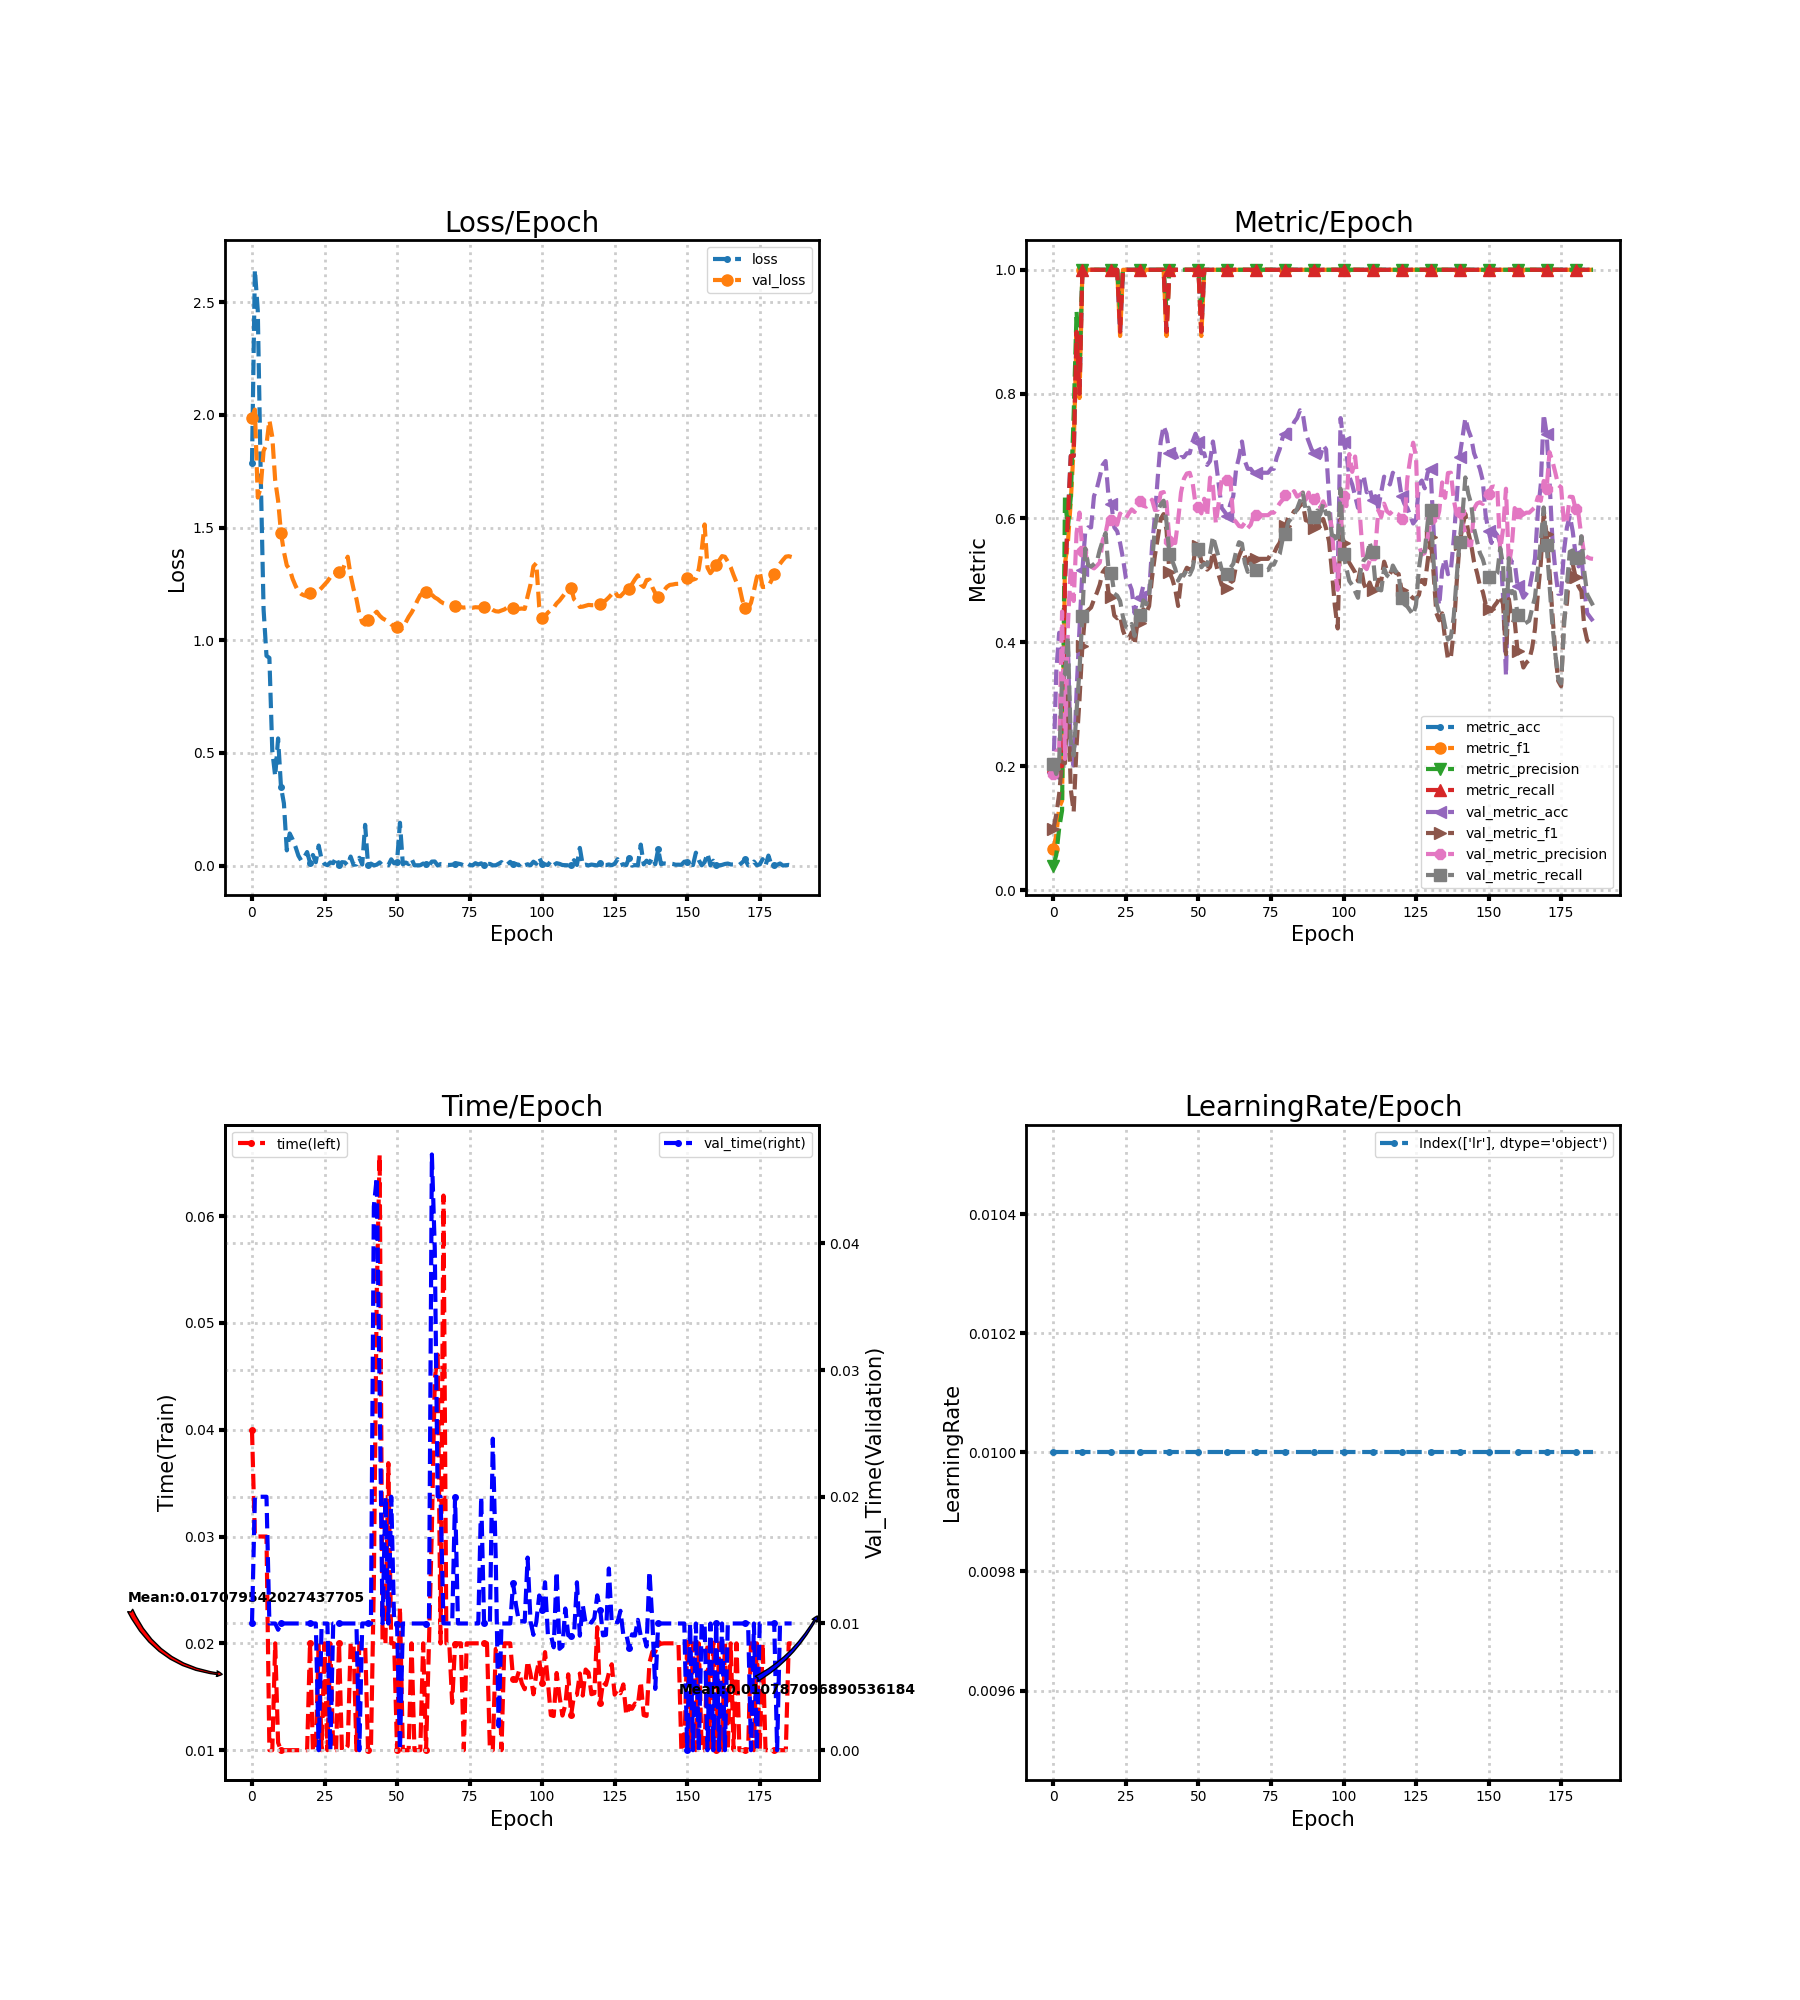

The table this chart was drawn from, first rows:
loss, metric_acc, metric_f1, metric_precision, metric_recall, time, lr, val_loss, val_metric_acc, val_metric_f1, val_metric_precision, val_metric_recall, val_time
1.785, 0.2, 0.06667, 0.04, 0.2, 0.04, 0.01, 1.987, 0.1887, 0.09904, 0.1881, 0.2041, 0.01
2.644, 0.2, 0.08889, 0.05714, 0.2, 0.03, 0.01, 2.023, 0.3522, 0.1223, 0.224, 0.1875, 0.02
2.462, 0.2, 0.1333, 0.1, 0.2, 0.03, 0.01, 1.633, 0.4151, 0.1551, 0.2279, 0.2075, 0.02
1.741, 0.2, 0.1444, 0.1286, 0.2, 0.03, 0.01, 1.678, 0.3899, 0.2075, 0.4493, 0.3437, 0.02
1.136, 0.5, 0.5267, 0.6333, 0.5, 0.03, 0.01, 1.84, 0.3836, 0.2047, 0.2119, 0.3479, 0.02
0.9308, 0.6, 0.56, 0.5833, 0.6, 0.03, 0.01, 1.869, 0.3962, 0.321, 0.4258, 0.4089, 0.02
0.9214, 0.7, 0.6267, 0.6333, 0.7, 0.009999, 0.01, 1.976, 0.2201, 0.1631, 0.5221, 0.2414, 0.01
0.5087, 0.7, 0.7133, 0.7667, 0.7, 0.01, 0.01, 1.903, 0.2013, 0.1264, 0.4663, 0.2173, 0.01
0.396, 0.9, 0.8933, 0.9333, 0.9, 0.02, 0.01, 1.709, 0.3208, 0.2335, 0.5762, 0.2895, 0.01
0.5642, 0.8, 0.7933, 0.8333, 0.8, 0.0107, 0.01, 1.62, 0.4214, 0.3066, 0.6088, 0.3534, 0.009505
0.3487, 1.0, 1.0, 1.0, 1.0, 0.009998, 0.01, 1.476, 0.5157, 0.3934, 0.5466, 0.4424, 0.01
0.2763, 1.0, 1.0, 1.0, 1.0, 0.009999, 0.01, 1.392, 0.5786, 0.4481, 0.5443, 0.5511, 0.01
0.06729, 1.0, 1.0, 1.0, 1.0, 0.009999, 0.01, 1.332, 0.5849, 0.4516, 0.5258, 0.5242, 0.01
0.1423, 1.0, 1.0, 1.0, 1.0, 0.009997, 0.01, 1.315, 0.5849, 0.4559, 0.5216, 0.5218, 0.01
0.1159, 1.0, 1.0, 1.0, 1.0, 0.01, 0.01, 1.272, 0.6352, 0.4687, 0.5188, 0.5258, 0.01
0.08325, 1.0, 1.0, 1.0, 1.0, 0.009998, 0.01, 1.242, 0.6478, 0.4796, 0.5232, 0.5298, 0.01
0.04375, 1.0, 1.0, 1.0, 1.0, 0.009999, 0.01, 1.216, 0.6667, 0.4929, 0.5284, 0.5488, 0.01
0.02168, 1.0, 1.0, 1.0, 1.0, 0.01, 0.01, 1.205, 0.6855, 0.5126, 0.5641, 0.5634, 0.01
0.03707, 1.0, 1.0, 1.0, 1.0, 0.009999, 0.01, 1.199, 0.6918, 0.5191, 0.5761, 0.5759, 0.01
0.05993, 1.0, 1.0, 1.0, 1.0, 0.009999, 0.01, 1.196, 0.6352, 0.4791, 0.5989, 0.5175, 0.01
0.01278, 1.0, 1.0, 1.0, 1.0, 0.02, 0.01, 1.208, 0.6226, 0.4725, 0.5975, 0.511, 0.009999
0.0469, 1.0, 1.0, 1.0, 1.0, 0.01, 0.01, 1.212, 0.5849, 0.4428, 0.5898, 0.4782, 0.01
0.01444, 1.0, 1.0, 1.0, 1.0, 0.009999, 0.01, 1.216, 0.5786, 0.4385, 0.5892, 0.4748, 0.01
0.08878, 0.9, 0.8933, 0.9333, 0.9, 0.02, 0.01, 1.219, 0.5597, 0.4421, 0.6073, 0.4663, 0.0
0.02638, 1.0, 1.0, 1.0, 1.0, 0.01, 0.01, 1.232, 0.5346, 0.4185, 0.6016, 0.4404, 0.01
0.007112, 1.0, 1.0, 1.0, 1.0, 0.02, 0.01, 1.247, 0.5031, 0.4064, 0.5992, 0.425, 0.01
0.001582, 1.0, 1.0, 1.0, 1.0, 0.01, 0.01, 1.261, 0.4969, 0.4062, 0.6076, 0.4219, 0.009998
0.0139, 1.0, 1.0, 1.0, 1.0, 0.02, 0.01, 1.28, 0.4843, 0.4159, 0.6139, 0.4293, 0.0
0.01057, 1.0, 1.0, 1.0, 1.0, 0.01, 0.01, 1.303, 0.4465, 0.396, 0.6098, 0.4102, 0.01
0.03692, 1.0, 1.0, 1.0, 1.0, 0.01, 0.01, 1.301, 0.4717, 0.4311, 0.6273, 0.4434, 0.009999
0.0008497, 1.0, 1.0, 1.0, 1.0, 0.02, 0.01, 1.303, 0.4717, 0.4311, 0.6273, 0.4434, 0.01
0.01509, 1.0, 1.0, 1.0, 1.0, 0.009999, 0.01, 1.304, 0.4906, 0.453, 0.6198, 0.4673, 0.01
0.01374, 1.0, 1.0, 1.0, 1.0, 0.009999, 0.01, 1.339, 0.478, 0.4471, 0.6183, 0.4612, 0.01
0.0005849, 1.0, 1.0, 1.0, 1.0, 0.01041, 0.01, 1.371, 0.478, 0.4581, 0.6218, 0.4747, 0.01
0.03994, 1.0, 1.0, 1.0, 1.0, 0.02, 0.01, 1.287, 0.5535, 0.5039, 0.6295, 0.526, 0.01
0.003353, 1.0, 1.0, 1.0, 1.0, 0.02, 0.01, 1.228, 0.6038, 0.5394, 0.6129, 0.5855, 0.01
0.005061, 1.0, 1.0, 1.0, 1.0, 0.009999, 0.01, 1.183, 0.6667, 0.5681, 0.6134, 0.6112, 0.01
0.03443, 1.0, 1.0, 1.0, 1.0, 0.02, 0.01, 1.117, 0.7233, 0.5987, 0.6404, 0.6219, 0.0
0.004476, 1.0, 1.0, 1.0, 1.0, 0.02, 0.01, 1.078, 0.7484, 0.6064, 0.6418, 0.6279, 0.01
0.1807, 0.9, 0.8933, 0.9333, 0.9, 0.02, 0.01, 1.069, 0.7358, 0.5803, 0.6245, 0.5926, 0.01
0.002654, 1.0, 1.0, 1.0, 1.0, 0.009999, 0.01, 1.091, 0.7044, 0.5124, 0.5629, 0.5414, 0.01
0.008503, 1.0, 1.0, 1.0, 1.0, 0.01, 0.01, 1.102, 0.7044, 0.5017, 0.5612, 0.5307, 0.01
0.001076, 1.0, 1.0, 1.0, 1.0, 0.02559, 0.01, 1.115, 0.7044, 0.4853, 0.5596, 0.5183, 0.0429
0.003701, 1.0, 1.0, 1.0, 1.0, 0.05275, 0.01, 1.127, 0.6918, 0.4583, 0.5968, 0.4991, 0.0452
0.01397, 1.0, 1.0, 1.0, 1.0, 0.06577, 0.01, 1.109, 0.6981, 0.4987, 0.6411, 0.5079, 0.02822
0.0005252, 1.0, 1.0, 1.0, 1.0, 0.02003, 0.01, 1.097, 0.6981, 0.5096, 0.6633, 0.5079, 0.01
0.003013, 1.0, 1.0, 1.0, 1.0, 0.02, 0.01, 1.09, 0.7044, 0.5198, 0.6717, 0.5166, 0.02
0.001455, 1.0, 1.0, 1.0, 1.0, 0.03687, 0.01, 1.083, 0.7044, 0.5171, 0.6728, 0.5087, 0.009997
0.02762, 1.0, 1.0, 1.0, 1.0, 0.02, 0.01, 1.07, 0.7233, 0.5193, 0.6568, 0.5189, 0.02
0.009923, 1.0, 1.0, 1.0, 1.0, 0.02, 0.01, 1.064, 0.7358, 0.552, 0.6222, 0.5455, 0.01
0.01751, 1.0, 1.0, 1.0, 1.0, 0.009997, 0.01, 1.059, 0.7233, 0.5546, 0.6178, 0.5507, 0.009999
0.1899, 0.9, 0.8933, 0.9333, 0.9, 0.02339, 0.01, 1.041, 0.7044, 0.53, 0.6074, 0.5206, 0.0
0.005498, 1.0, 1.0, 1.0, 1.0, 0.01, 0.01, 1.055, 0.7044, 0.5277, 0.631, 0.5262, 0.009998
0.01341, 1.0, 1.0, 1.0, 1.0, 0.01, 0.01, 1.079, 0.6855, 0.5168, 0.603, 0.5243, 0.009999
0.006448, 1.0, 1.0, 1.0, 1.0, 0.009998, 0.01, 1.104, 0.6918, 0.5213, 0.665, 0.5426, 0.01
0.02992, 1.0, 1.0, 1.0, 1.0, 0.02, 0.01, 1.123, 0.7233, 0.5458, 0.6512, 0.5705, 0.01
0.001038, 1.0, 1.0, 1.0, 1.0, 0.009999, 0.01, 1.147, 0.6918, 0.5265, 0.5915, 0.5532, 0.009999
0.001192, 1.0, 1.0, 1.0, 1.0, 0.01, 0.01, 1.176, 0.6541, 0.5081, 0.6248, 0.5363, 0.01
0.001355, 1.0, 1.0, 1.0, 1.0, 0.009999, 0.01, 1.2, 0.6164, 0.4924, 0.6614, 0.5172, 0.01
0.008643, 1.0, 1.0, 1.0, 1.0, 0.02, 0.01, 1.21, 0.6101, 0.4898, 0.661, 0.5138, 0.01
... 127 more rows
